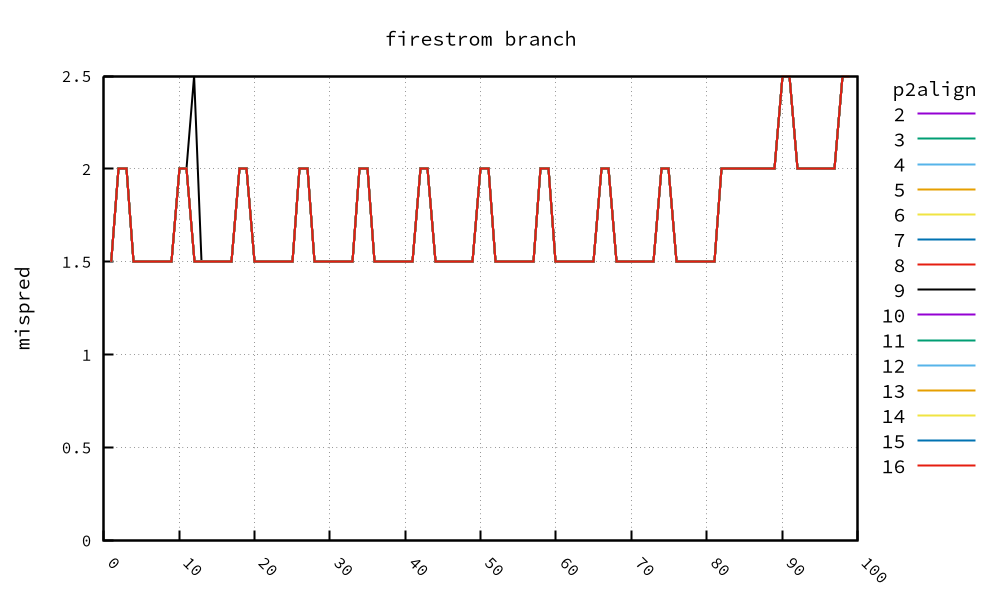

The table this chart was drawn from, first rows:
, 2, 3, 4, 5, 6, 7, 8, 9, 10, 11, 12, 13, 14, 15, 16, 17, 18, 19, 20
1, 1.5, 1.5, 1.5, 1.5, 1.5, 1.5, 1.5, 1.5, 1.5, 1.5, 1.5, 1.5, 1.5, 1.5, 1.5
2, 2.0, 2.0, 2.0, 2.0, 2.0, 2.0, 2.0, 2.0, 2.0, 2.0, 2.0, 2.0, 2.0, 2.0, 2.0
3, 2.0, 2.0, 2.0, 2.0, 2.0, 2.0, 2.0, 2.0, 2.0, 2.0, 2.0, 2.0, 2.0, 2.0, 2.0
4, 1.5, 1.5, 1.5, 1.5, 1.5, 1.5, 1.5, 1.5, 1.5, 1.5, 1.5, 1.5, 1.5, 1.5, 1.5
5, 1.5, 1.5, 1.5, 1.5, 1.5, 1.5, 1.5, 1.5, 1.5, 1.5, 1.5, 1.5, 1.5, 1.5, 1.5
6, 1.5, 1.5, 1.5, 1.5, 1.5, 1.5, 1.5, 1.5, 1.5, 1.5, 1.5, 1.5, 1.5, 1.5, 1.5
7, 1.5, 1.5, 1.5, 1.5, 1.5, 1.5, 1.5, 1.5, 1.5, 1.5, 1.5, 1.5, 1.5, 1.5, 1.5
8, 1.5, 1.5, 1.5, 1.5, 1.5, 1.5, 1.5, 1.5, 1.5, 1.5, 1.5, 1.5, 1.5, 1.5, 1.5
9, 1.5, 1.5, 1.5, 1.5, 1.5, 1.5, 1.5, 1.5, 1.5, 1.5, 1.5, 1.5, 1.5, 1.5, 1.5
10, 2.0, 2.0, 2.0, 2.0, 2.0, 2.0, 2.0, 2.0, 2.0, 2.0, 2.0, 2.0, 2.0, 2.0, 2.0
11, 2.0, 2.0, 2.0, 2.0, 2.0, 2.0, 2.0, 2.0, 2.0, 2.0, 2.0, 2.0, 2.0, 2.0, 2.0
12, 1.5, 1.5, 1.5, 1.5, 1.5, 1.5, 1.5, 2.5, 1.5, 1.5, 1.5, 1.5, 1.5, 1.5, 1.5
13, 1.5, 1.5, 1.5, 1.5, 1.5, 1.5, 1.5, 1.5, 1.5, 1.5, 1.5, 1.5, 1.5, 1.5, 1.5
14, 1.5, 1.5, 1.5, 1.5, 1.5, 1.5, 1.5, 1.5, 1.5, 1.5, 1.5, 1.5, 1.5, 1.5, 1.5
15, 1.5, 1.5, 1.5, 1.5, 1.5, 1.5, 1.5, 1.5, 1.5, 1.5, 1.5, 1.5, 1.5, 1.5, 1.5
16, 1.5, 1.5, 1.5, 1.5, 1.5, 1.5, 1.5, 1.5, 1.5, 1.5, 1.5, 1.5, 1.5, 1.5, 1.5
17, 1.5, 1.5, 1.5, 1.5, 1.5, 1.5, 1.5, 1.5, 1.5, 1.5, 1.5, 1.5, 1.5, 1.5, 1.5
18, 2.0, 2.0, 2.0, 2.0, 2.0, 2.0, 2.0, 2.0, 2.0, 2.0, 2.0, 2.0, 2.0, 2.0, 2.0
19, 2.0, 2.0, 2.0, 2.0, 2.0, 2.0, 2.0, 2.0, 2.0, 2.0, 2.0, 2.0, 2.0, 2.0, 2.0
20, 1.5, 1.5, 1.5, 1.5, 1.5, 1.5, 1.5, 1.5, 1.5, 1.5, 1.5, 1.5, 1.5, 1.5, 1.5
21, 1.5, 1.5, 1.5, 1.5, 1.5, 1.5, 1.5, 1.5, 1.5, 1.5, 1.5, 1.5, 1.5, 1.5, 1.5
22, 1.5, 1.5, 1.5, 1.5, 1.5, 1.5, 1.5, 1.5, 1.5, 1.5, 1.5, 1.5, 1.5, 1.5, 1.5
23, 1.5, 1.5, 1.5, 1.5, 1.5, 1.5, 1.5, 1.5, 1.5, 1.5, 1.5, 1.5, 1.5, 1.5, 1.5
24, 1.5, 1.5, 1.5, 1.5, 1.5, 1.5, 1.5, 1.5, 1.5, 1.5, 1.5, 1.5, 1.5, 1.5, 1.5
25, 1.5, 1.5, 1.5, 1.5, 1.5, 1.5, 1.5, 1.5, 1.5, 1.5, 1.5, 1.5, 1.5, 1.5, 1.5
26, 2.0, 2.0, 2.0, 2.0, 2.0, 2.0, 2.0, 2.0, 2.0, 2.0, 2.0, 2.0, 2.0, 2.0, 2.0
27, 2.0, 2.0, 2.0, 2.0, 2.0, 2.0, 2.0, 2.0, 2.0, 2.0, 2.0, 2.0, 2.0, 2.0, 2.0
28, 1.5, 1.5, 1.5, 1.5, 1.5, 1.5, 1.5, 1.5, 1.5, 1.5, 1.5, 1.5, 1.5, 1.5, 1.5
29, 1.5, 1.5, 1.5, 1.5, 1.5, 1.5, 1.5, 1.5, 1.5, 1.5, 1.5, 1.5, 1.5, 1.5, 1.5
30, 1.5, 1.5, 1.5, 1.5, 1.5, 1.5, 1.5, 1.5, 1.5, 1.5, 1.5, 1.5, 1.5, 1.5, 1.5
31, 1.5, 1.5, 1.5, 1.5, 1.5, 1.5, 1.5, 1.5, 1.5, 1.5, 1.5, 1.5, 1.5, 1.5, 1.5
32, 1.5, 1.5, 1.5, 1.5, 1.5, 1.5, 1.5, 1.5, 1.5, 1.5, 1.5, 1.5, 1.5, 1.5, 1.5
33, 1.5, 1.5, 1.5, 1.5, 1.5, 1.5, 1.5, 1.5, 1.5, 1.5, 1.5, 1.5, 1.5, 1.5, 1.5
34, 2.0, 2.0, 2.0, 2.0, 2.0, 2.0, 2.0, 2.0, 2.0, 2.0, 2.0, 2.0, 2.0, 2.0, 2.0
35, 2.0, 2.0, 2.0, 2.0, 2.0, 2.0, 2.0, 2.0, 2.0, 2.0, 2.0, 2.0, 2.0, 2.0, 2.0
36, 1.5, 1.5, 1.5, 1.5, 1.5, 1.5, 1.5, 1.5, 1.5, 1.5, 1.5, 1.5, 1.5, 1.5, 1.5
37, 1.5, 1.5, 1.5, 1.5, 1.5, 1.5, 1.5, 1.5, 1.5, 1.5, 1.5, 1.5, 1.5, 1.5, 1.5
38, 1.5, 1.5, 1.5, 1.5, 1.5, 1.5, 1.5, 1.5, 1.5, 1.5, 1.5, 1.5, 1.5, 1.5, 1.5
39, 1.5, 1.5, 1.5, 1.5, 1.5, 1.5, 1.5, 1.5, 1.5, 1.5, 1.5, 1.5, 1.5, 1.5, 1.5
40, 1.5, 1.5, 1.5, 1.5, 1.5, 1.5, 1.5, 1.5, 1.5, 1.5, 1.5, 1.5, 1.5, 1.5, 1.5
41, 1.5, 1.5, 1.5, 1.5, 1.5, 1.5, 1.5, 1.5, 1.5, 1.5, 1.5, 1.5, 1.5, 1.5, 1.5
42, 2.0, 2.0, 2.0, 2.0, 2.0, 2.0, 2.0, 2.0, 2.0, 2.0, 2.0, 2.0, 2.0, 2.0, 2.0
43, 2.0, 2.0, 2.0, 2.0, 2.0, 2.0, 2.0, 2.0, 2.0, 2.0, 2.0, 2.0, 2.0, 2.0, 2.0
44, 1.5, 1.5, 1.5, 1.5, 1.5, 1.5, 1.5, 1.5, 1.5, 1.5, 1.5, 1.5, 1.5, 1.5, 1.5
45, 1.5, 1.5, 1.5, 1.5, 1.5, 1.5, 1.5, 1.5, 1.5, 1.5, 1.5, 1.5, 1.5, 1.5, 1.5
46, 1.5, 1.5, 1.5, 1.5, 1.5, 1.5, 1.5, 1.5, 1.5, 1.5, 1.5, 1.5, 1.5, 1.5, 1.5
47, 1.5, 1.5, 1.5, 1.5, 1.5, 1.5, 1.5, 1.5, 1.5, 1.5, 1.5, 1.5, 1.5, 1.5, 1.5
48, 1.5, 1.5, 1.5, 1.5, 1.5, 1.5, 1.5, 1.5, 1.5, 1.5, 1.5, 1.5, 1.5, 1.5, 1.5
49, 1.5, 1.5, 1.5, 1.5, 1.5, 1.5, 1.5, 1.5, 1.5, 1.5, 1.5, 1.5, 1.5, 1.5, 1.5
50, 2.0, 2.0, 2.0, 2.0, 2.0, 2.0, 2.0, 2.0, 2.0, 2.0, 2.0, 2.0, 2.0, 2.0, 2.0
51, 2.0, 2.0, 2.0, 2.0, 2.0, 2.0, 2.0, 2.0, 2.0, 2.0, 2.0, 2.0, 2.0, 2.0, 2.0
52, 1.5, 1.5, 1.5, 1.5, 1.5, 1.5, 1.5, 1.5, 1.5, 1.5, 1.5, 1.5, 1.5, 1.5, 1.5
53, 1.5, 1.5, 1.5, 1.5, 1.5, 1.5, 1.5, 1.5, 1.5, 1.5, 1.5, 1.5, 1.5, 1.5, 1.5
54, 1.5, 1.5, 1.5, 1.5, 1.5, 1.5, 1.5, 1.5, 1.5, 1.5, 1.5, 1.5, 1.5, 1.5, 1.5
55, 1.5, 1.5, 1.5, 1.5, 1.5, 1.5, 1.5, 1.5, 1.5, 1.5, 1.5, 1.5, 1.5, 1.5, 1.5
56, 1.5, 1.5, 1.5, 1.5, 1.5, 1.5, 1.5, 1.5, 1.5, 1.5, 1.5, 1.5, 1.5, 1.5, 1.5
57, 1.5, 1.5, 1.5, 1.5, 1.5, 1.5, 1.5, 1.5, 1.5, 1.5, 1.5, 1.5, 1.5, 1.5, 1.5
58, 2.0, 2.0, 2.0, 2.0, 2.0, 2.0, 2.0, 2.0, 2.0, 2.0, 2.0, 2.0, 2.0, 2.0, 2.0
59, 2.0, 2.0, 2.0, 2.0, 2.0, 2.0, 2.0, 2.0, 2.0, 2.0, 2.0, 2.0, 2.0, 2.0, 2.0
60, 1.5, 1.5, 1.5, 1.5, 1.5, 1.5, 1.5, 1.5, 1.5, 1.5, 1.5, 1.5, 1.5, 1.5, 1.5
... 39 more rows
